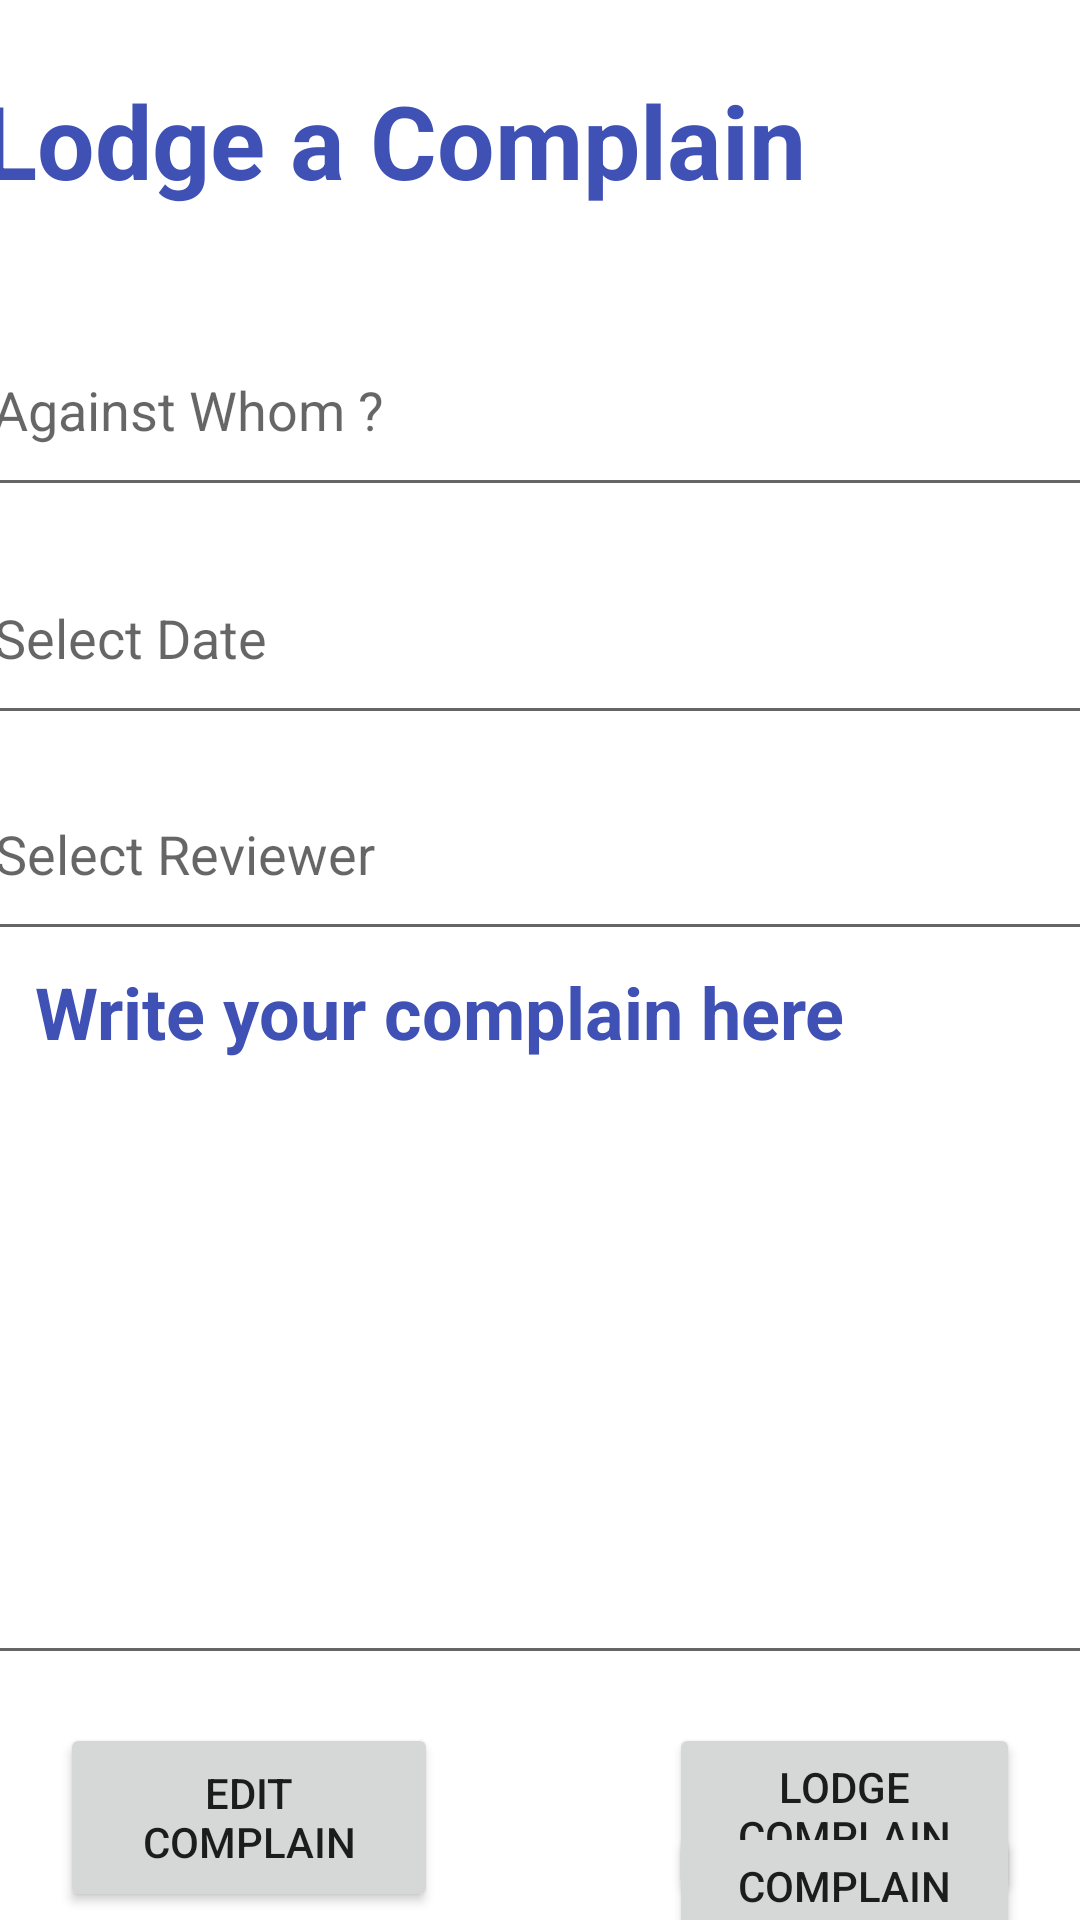

Reconstruct the res/layout file that produces this screen, plus the resources it refers to.
<!-- AndroidManifest.xml: application theme Theme.NSUComplaintLodgementSystem -->
<!-- res/layout/activity_main3.xml -->
<?xml version="1.0" encoding="utf-8"?>
<androidx.constraintlayout.widget.ConstraintLayout xmlns:android="http://schemas.android.com/apk/res/android"
    xmlns:app="http://schemas.android.com/apk/res-auto"
    xmlns:tools="http://schemas.android.com/tools"
    android:layout_width="match_parent"
    android:layout_height="match_parent"
    tools:context=".MainActivity3">

    <TextView
        android:id="@+id/textView2"
        android:layout_width="375dp"
        android:layout_height="53dp"
        android:layout_marginTop="24dp"
        android:text="Lodge a Complain "
        android:textColor="#3F51B5"
        android:textSize="34sp"
        android:textStyle="bold"
        app:layout_constraintEnd_toEndOf="parent"
        app:layout_constraintHorizontal_bias="0.444"
        app:layout_constraintStart_toStartOf="parent"
        app:layout_constraintTop_toTopOf="parent" />

    <EditText
        android:id="@+id/ag"
        android:layout_width="374dp"
        android:layout_height="68dp"
        android:layout_marginTop="24dp"
        android:ems="10"
        android:hint="Against Whom ?"
        android:inputType="textPersonName"
        app:layout_constraintEnd_toEndOf="parent"
        app:layout_constraintHorizontal_bias="0.486"
        app:layout_constraintStart_toStartOf="parent"
        app:layout_constraintTop_toBottomOf="@+id/textView2" />

    <EditText
        android:id="@+id/date"
        android:layout_width="374dp"
        android:layout_height="68dp"
        android:layout_marginTop="8dp"
        android:ems="10"
        android:hint="Select Date"
        android:inputType="textPersonName"
        app:layout_constraintEnd_toEndOf="parent"
        app:layout_constraintHorizontal_bias="0.459"
        app:layout_constraintStart_toStartOf="parent"
        app:layout_constraintTop_toBottomOf="@+id/ag" />

    <EditText
        android:id="@+id/rv"
        android:layout_width="374dp"
        android:layout_height="68dp"
        android:layout_marginTop="4dp"
        android:ems="10"
        android:hint="Select Reviewer"
        android:inputType="textPersonName"
        app:layout_constraintEnd_toEndOf="parent"
        app:layout_constraintHorizontal_bias="0.432"
        app:layout_constraintStart_toStartOf="parent"
        app:layout_constraintTop_toBottomOf="@+id/date" />

    <TextView
        android:id="@+id/textView6"
        android:layout_width="wrap_content"
        android:layout_height="wrap_content"
        android:layout_marginTop="4dp"
        android:text="Write your complain here"
        android:textColor="#3F51B5"
        android:textSize="24sp"
        android:textStyle="bold"
        app:layout_constraintEnd_toEndOf="parent"
        app:layout_constraintHorizontal_bias="0.128"
        app:layout_constraintStart_toStartOf="parent"
        app:layout_constraintTop_toBottomOf="@+id/rv" />

    <Button
        android:id="@+id/lc"
        android:layout_width="117dp"
        android:layout_height="59dp"
        android:layout_marginTop="16dp"
        android:layout_marginEnd="20dp"
        android:layout_marginRight="20dp"
        android:text="Lodge Complain"
        app:layout_constraintEnd_toEndOf="parent"
        app:layout_constraintTop_toBottomOf="@+id/cm" />

    <Button
        android:id="@+id/hs"
        android:layout_width="117dp"
        android:layout_height="59dp"
        android:layout_marginEnd="20dp"
        android:layout_marginRight="20dp"
        android:text="Complain History"
        app:layout_constraintBottom_toBottomOf="parent"
        app:layout_constraintEnd_toEndOf="parent"
        app:layout_constraintTop_toBottomOf="@+id/lc" />

    <Button
        android:id="@+id/update"
        android:layout_width="126dp"
        android:layout_height="63dp"
        android:layout_marginStart="20dp"
        android:layout_marginLeft="20dp"
        android:layout_marginTop="16dp"
        android:text="Edit Complain"
        app:layout_constraintEnd_toStartOf="@+id/lc"
        app:layout_constraintHorizontal_bias="0.0"
        app:layout_constraintStart_toStartOf="parent"
        app:layout_constraintTop_toBottomOf="@+id/cm" />

    <Button
        android:id="@+id/update2"
        android:layout_width="127dp"
        android:layout_height="61dp"
        android:layout_marginStart="20dp"
        android:layout_marginLeft="20dp"
        android:layout_marginBottom="4dp"
        android:text="Edit Reviewer"
        app:layout_constraintBottom_toBottomOf="parent"
        app:layout_constraintEnd_toStartOf="@+id/hs"
        app:layout_constraintHorizontal_bias="0.0"
        app:layout_constraintStart_toStartOf="parent"
        app:layout_constraintTop_toBottomOf="@+id/update"
        app:layout_constraintVertical_bias="0.464" />

    <EditText
        android:id="@+id/cm"
        android:layout_width="394dp"
        android:layout_height="197dp"
        android:layout_marginTop="8dp"
        android:ems="10"
        android:gravity="start|top"
        android:inputType="textMultiLine"
        app:layout_constraintEnd_toEndOf="parent"
        app:layout_constraintHorizontal_bias="0.529"
        app:layout_constraintStart_toStartOf="parent"
        app:layout_constraintTop_toBottomOf="@+id/textView6" />

</androidx.constraintlayout.widget.ConstraintLayout>
<!-- resources referenced by this layout -->
<resources>
  <style name="Theme.NSUComplaintLodgementSystem" parent="Theme.MaterialComponents.DayNight.DarkActionBar">
          
          <item name="colorPrimary">@color/purple_500</item>
          <item name="colorPrimaryVariant">@color/purple_700</item>
          <item name="colorOnPrimary">@color/white</item>
          
          <item name="colorSecondary">@color/teal_200</item>
          <item name="colorSecondaryVariant">@color/teal_700</item>
          <item name="colorOnSecondary">@color/black</item>
          
          <item name="android:statusBarColor" tools:targetApi="l">?attr/colorPrimaryVariant</item>
          
      </style>
  <!-- not gathered from this repository: default colours our renderer supplied (Android Studio template values) -->
  <color name="purple_500">#FF6200EE</color>
  <color name="purple_700">#FF3700B3</color>
  <color name="teal_200">#FF03DAC5</color>
  <color name="teal_700">#FF018786</color>
  <color name="black">#FF000000</color>
  <color name="white">#FFFFFFFF</color>
</resources>
